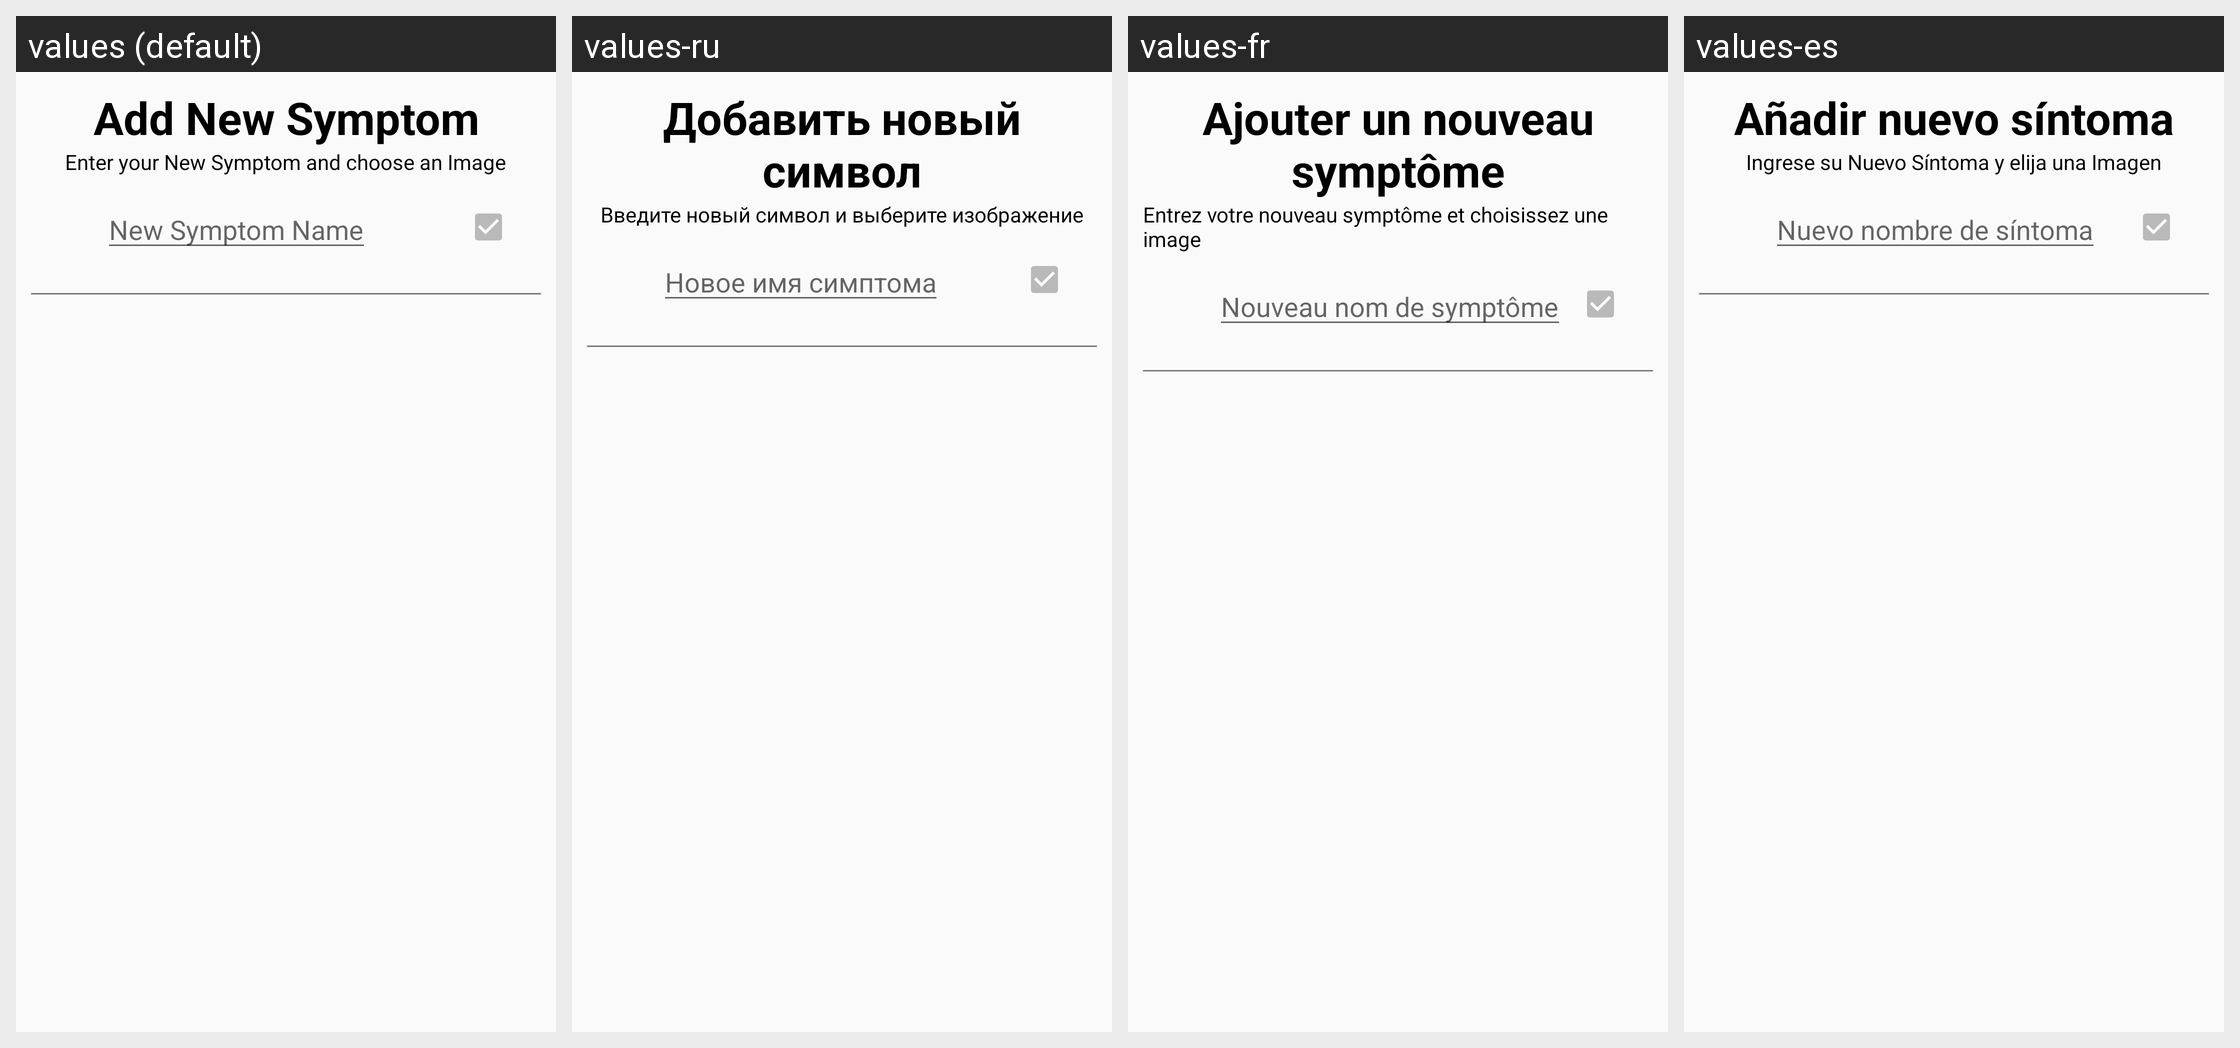

The Android screen above is rendered under several locales of the same app. Produce the string resources it draws, with the default and per-locale values.
Android screen res/layout/activity_new_symptom.xml rendered under 4 locales, left to right: values (default), values-ru, values-fr, values-es. Device: Nexus 5 (rendered at 1080×1920; each locale shown at half size, 540×960, under a caption strip naming it); theme AppThemeSetting.
Other locales in the repository, not shown: values-de, values-it, values-pt.
Strings drawn on this screen, with the default value and each locale's value (text and hints the layout hard-codes, and strings that could not be matched under every locale, appear in the picture but are not listed):

symptoms_add_new
  values: Add New Symptom
  values-ru: Добавить новый символ
  values-fr: Ajouter un nouveau symptôme
  values-es: Añadir nuevo síntoma

symptoms_custom_new_symptom
  values: Enter your New Symptom and choose an Image
  values-ru: Введите новый символ и выберите изображение
  values-fr: Entrez votre nouveau symptôme et choisissez une image
  values-es: Ingrese su Nuevo Síntoma y elija una Imagen

symptoms_add_new_enter
  values: New Symptom Name
  values-ru: Новое имя симптома
  values-fr: Nouveau nom de symptôme
  values-es: Nuevo nombre de síntoma
